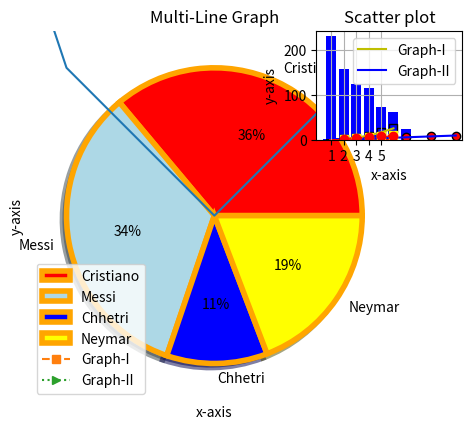

Write the Python code that produced this figure.

import matplotlib as mpt

# Importing the pylot attribute(Library) from matplotlib
import matplotlib.pyplot as plt

# Importing every other features(functions, methods and etc.) of marplotlib library
from matplotlib import *

# Pie Chart

plt.title("Top Goal Scorer's") #Provinding the title
foot = ["Cristiano", "Messi", "Chhetri", "Neymar"] #Label
goals = [895, 835, 273, 476] #X values
exp = [0, 0, 0, 0] #Explode
colors = ["Red", "Lightblue", "Blue", "Yellow"] #Colors for pie
pc = plt.pie(goals, labels=foot, colors=colors, explode=exp, shadow=True, autopct="%1.0f%%", wedgeprops={"edgecolor":"Orange", "linewidth":4})
plt.show(pc) #Displaying the pie on the basis of above information

# Line Chart

# Line graph for x**2 Graph
import numpy as np 
plt.title("x^2 Graph")
x=np.array([-10,-9,-8,-7,-6,-5,-4,-3,-2,-1,0,1,2,3,4,5,6,7,8,9,10]) #x-coordinate
y=x**2   #y-coordinate
plt.xlabel("x-axis") #to set the label of x axis
plt.ylabel("y-axis") #to set the label of y axis
lc = plt.plot(x,y) #plotting the graph with the provided inputs
plt.show(lc) #displying the graph

# Multi-Line graph
plt.title("Multi-Line Graph")
# Graph-I
x1 = np.array([1, 2, 3, 4, 5]) #x-coordinates for Graph-I
y1 = x1**2 #y-coordinates for Graph-I
plt.plot(x1, y1, label="Graph-I", linestyle="--", marker="s") #plotting the  Graph-I

# Graph-II
x2 = np.array([2, 4, 6, 8, 10]) #x-coordinates for Graph-II
y2 = np.array([1, 3, 5, 7, 9]) #y-coordinates for Graph-II
plt.plot(x2, y2, label="Graph-II", linestyle=":", marker=">") #plotting the Graph-II

plt.xlabel("x-axis") #to set the label of x axis
plt.ylabel("y-axis") #to set the label of y axis
plt.legend() #Calling the legend function
plt.grid(True)
plt.show() #displying the graph

# Subplots
plt.subplot(3,3,3)
plt.plot(x1,y1,"y")

plt.subplot(3,3,3)
plt.plot(x2,y2,"b")

plt.show()


# Bar Chart
plt.title("Number of Cars in each Country")
car_comp = ["USA", "UK", "China", "Germany", "France", "Italy", "Japan"]
cars = [231, 157, 124, 114, 72, 61, 24]
bc = plt.bar(car_comp, cars, color="blue", label="no. of cars")
plt.xlabel("Car Company's")
plt.ylabel("Number of Cars")
plt.legend()
plt.grid(True)
plt.show(bc)

# Bar Chart with Line graph

plt.title("Bar Graph with Line Graph")

# Line Graph-I
a1 = np.array([1, 2, 3, 4, 5]) #x-coordinates for Graph-I
b1 = np.array([2, 4, 6, 8, 10]) #y-coordinates for Graph-I
plt.plot(a1, b1, color="yellow", label="Graph-I", linestyle="--", marker="s") #plotting the  Graph-I

# Line Graph-II
b2 = np.array([1, 3, 5, 7, 9]) #y-coordinates for Graph-II
plt.plot(a1, b2, color="red", label="Graph-II", linestyle=":", marker="o") #plotting the Graph-II

# Bar Chart
b3 = np.array([1, 2, 3, 5, 7]) #y-coordinates for Graph-III
plt.bar(a1, b3, color="blue", label="Graph-III") #plotting the Graph-III

plt.xlabel("x-axis")
plt.ylabel("y-axis")
plt.legend()
plt.grid(True)
plt.show()

# Multi Bar Chart

plt.title("Multi Bar Chart")

x_indexes = np.arange(len(a1))  # numpy array with range from (0,m)
width = 0.25

plt.bar(x_indexes-width, b1, color="Blue", label="Bar Char-I")

plt.bar(x_indexes, b2, color="Black", label="Bar Chart-II")

plt.bar(x_indexes+width, b3, color="Red", label="Bar Char-III")

plt.xlabel("x-axis")
plt.ylabel("y-axis")
plt.xticks(ticks=x_indexes, labels=a1)
plt.legend()
plt.grid(True)
plt.show()


# Scatter Plot
plt.title("Scatter plot")

# Graph-I
x1 = np.array([1, 2, 3, 4, 5]) #x-coordinates for Graph-I
y1 = x1**2 #y-coordinates for Graph-I
plt.scatter(x1, y1, color="Blue", marker="s", edgecolors="black")

x2 = np.array([2, 4, 6, 8, 10]) #x-coordinates for Graph-II
y2 = np.array([1, 3, 5, 7, 9]) #y-coordinates for Graph-II
plt.scatter(x2, y2, color="Red", marker="o", edgecolors="black")

plt.xlabel("x-axis")
plt.ylabel("y-axis")
plt.legend(["Graph-I", "Graph-II"], loc="upper right")
plt.grid(True)
plt.show()
